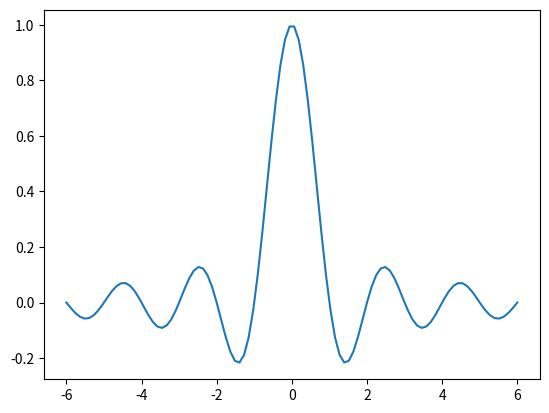

The matplotlib source for this figure: (Note: this script raises an exception after producing the figure.)
# %%
import matplotlib.pyplot as plt
import numpy as np

xs = np.linspace(-6, 6, 100)
ys = np.sinc(xs)
plt.plot(xs, ys)

# %%
plt.style.available

# %%
plt.style.use('seaborn-whitegrid')
plt.plot(xs, ys)

# %%
plt.style.use('fivethirtyeight')
plt.plot(xs, ys)
